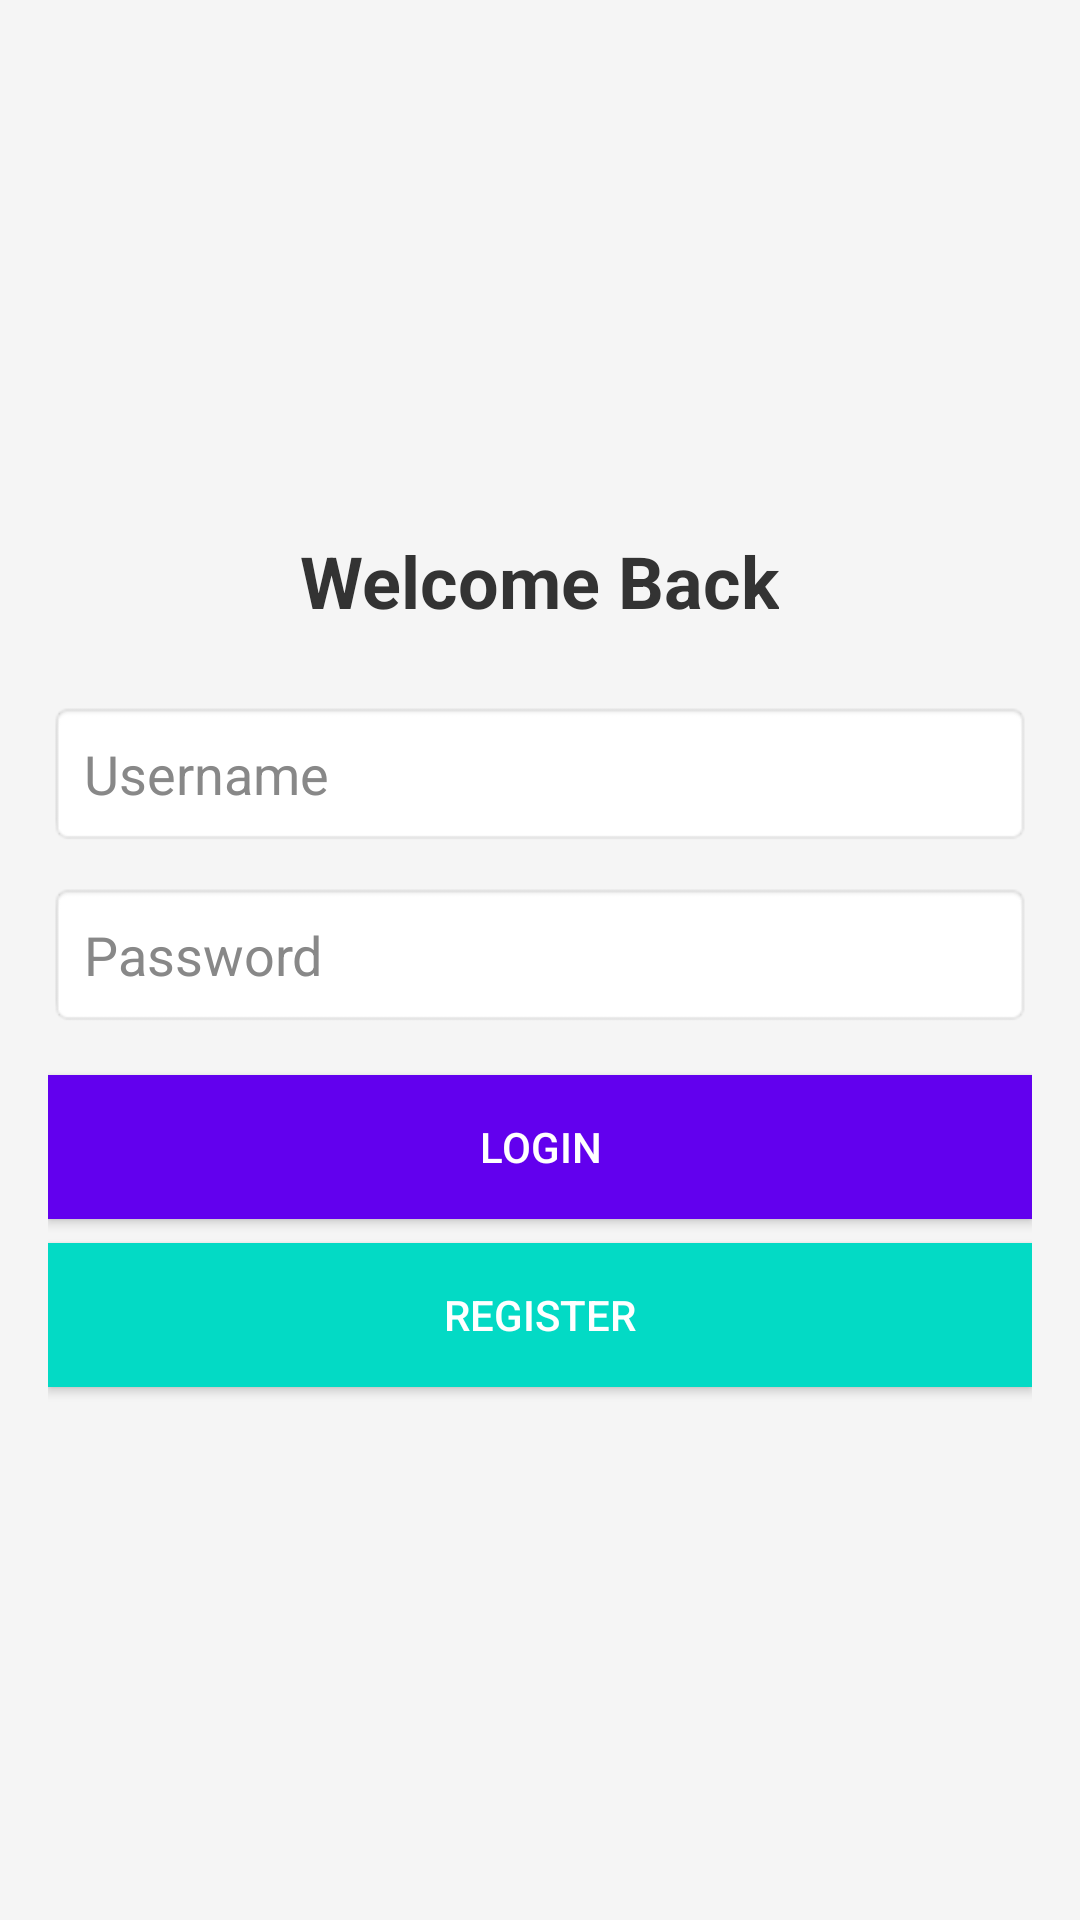

Android layout source for this screen:
<!-- AndroidManifest.xml: application theme Theme.Himpuunananapp -->
<!-- res/layout/activity_main.xml -->
<LinearLayout xmlns:android="http://schemas.android.com/apk/res/android"
    android:layout_width="match_parent"
    android:layout_height="match_parent"
    android:orientation="vertical"
    android:gravity="center"
    android:padding="16dp"
    android:background="#F5F5F5">

    <TextView
        android:layout_width="wrap_content"
        android:layout_height="wrap_content"
        android:text="Welcome Back"
        android:textSize="24sp"
        android:textStyle="bold"
        android:textColor="#333333"
        android:layout_marginBottom="24dp" />

    <EditText
        android:id="@+id/editTextUsername"
        android:layout_width="match_parent"
        android:layout_height="wrap_content"
        android:hint="Username"
        android:inputType="text"
        android:background="@android:drawable/editbox_background"
        android:padding="12dp"
        android:layout_marginBottom="12dp"
        android:textColor="#333333"
        android:textColorHint="#888888" />

    <EditText
        android:id="@+id/editTextPassword"
        android:layout_width="match_parent"
        android:layout_height="wrap_content"
        android:hint="Password"
        android:inputType="textPassword"
        android:background="@android:drawable/editbox_background"
        android:padding="12dp"
        android:layout_marginBottom="16dp"
        android:textColor="#333333"
        android:textColorHint="#888888" />

    <Button
        android:id="@+id/buttonLogin"
        android:layout_width="match_parent"
        android:layout_height="wrap_content"
        android:text="Login"
        android:background="#6200EE"
        android:textColor="#FFFFFF"
        android:padding="12dp"
        android:layout_marginBottom="8dp" />

    <Button
        android:id="@+id/buttonRegister"
        android:layout_width="match_parent"
        android:layout_height="wrap_content"
        android:text="Register"
        android:background="#03DAC5"
        android:textColor="#FFFFFF"
        android:padding="12dp" />
</LinearLayout>
<!-- resources referenced by this layout -->
<resources>
  <style name="Theme.Himpuunananapp" parent="Base.Theme.Himpuunananapp" />
  <style name="Base.Theme.Himpuunananapp" parent="Theme.Material3.DayNight.NoActionBar">
          
          
      </style>
</resources>
